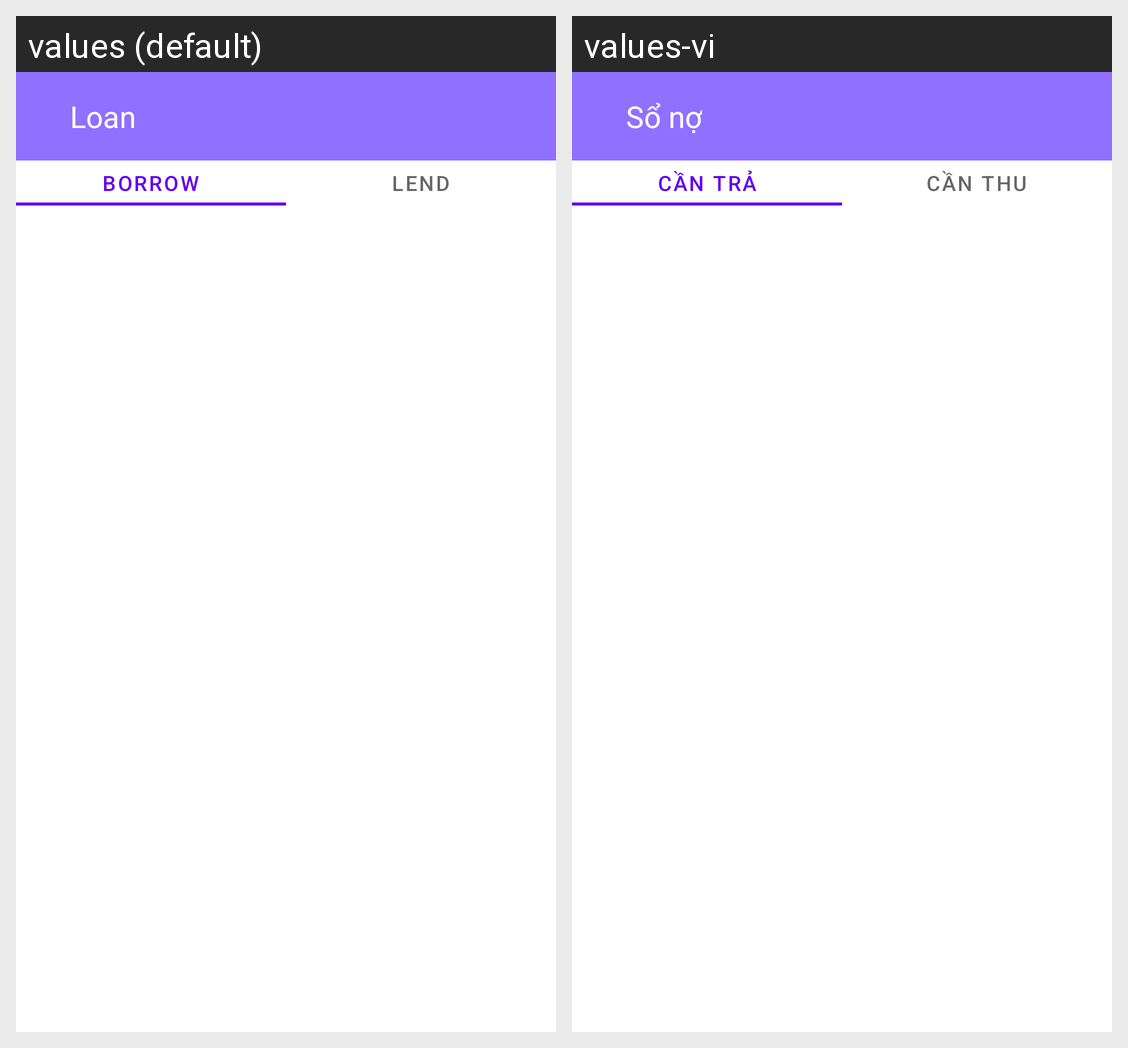

The Android screen above is rendered under two locales of the same app. Produce the string resources it draws, with the default and per-locale values.
Android screen res/layout/activity_loan.xml rendered under 2 locales, left to right: values (default), values-vi. Device: Nexus 5 (rendered at 1080×1920; each locale shown at half size, 540×960, under a caption strip naming it); theme Theme.MoneyManagementApp.
Strings drawn on this screen, with the default value and each locale's value (text and hints the layout hard-codes, and strings that could not be matched under every locale, appear in the picture but are not listed):

Loan
  values: Loan
  values-vi: Sổ nợ

Borrow
  values: Borrow
  values-vi: Cần trả

Lend
  values: Lend
  values-vi: Cần thu
